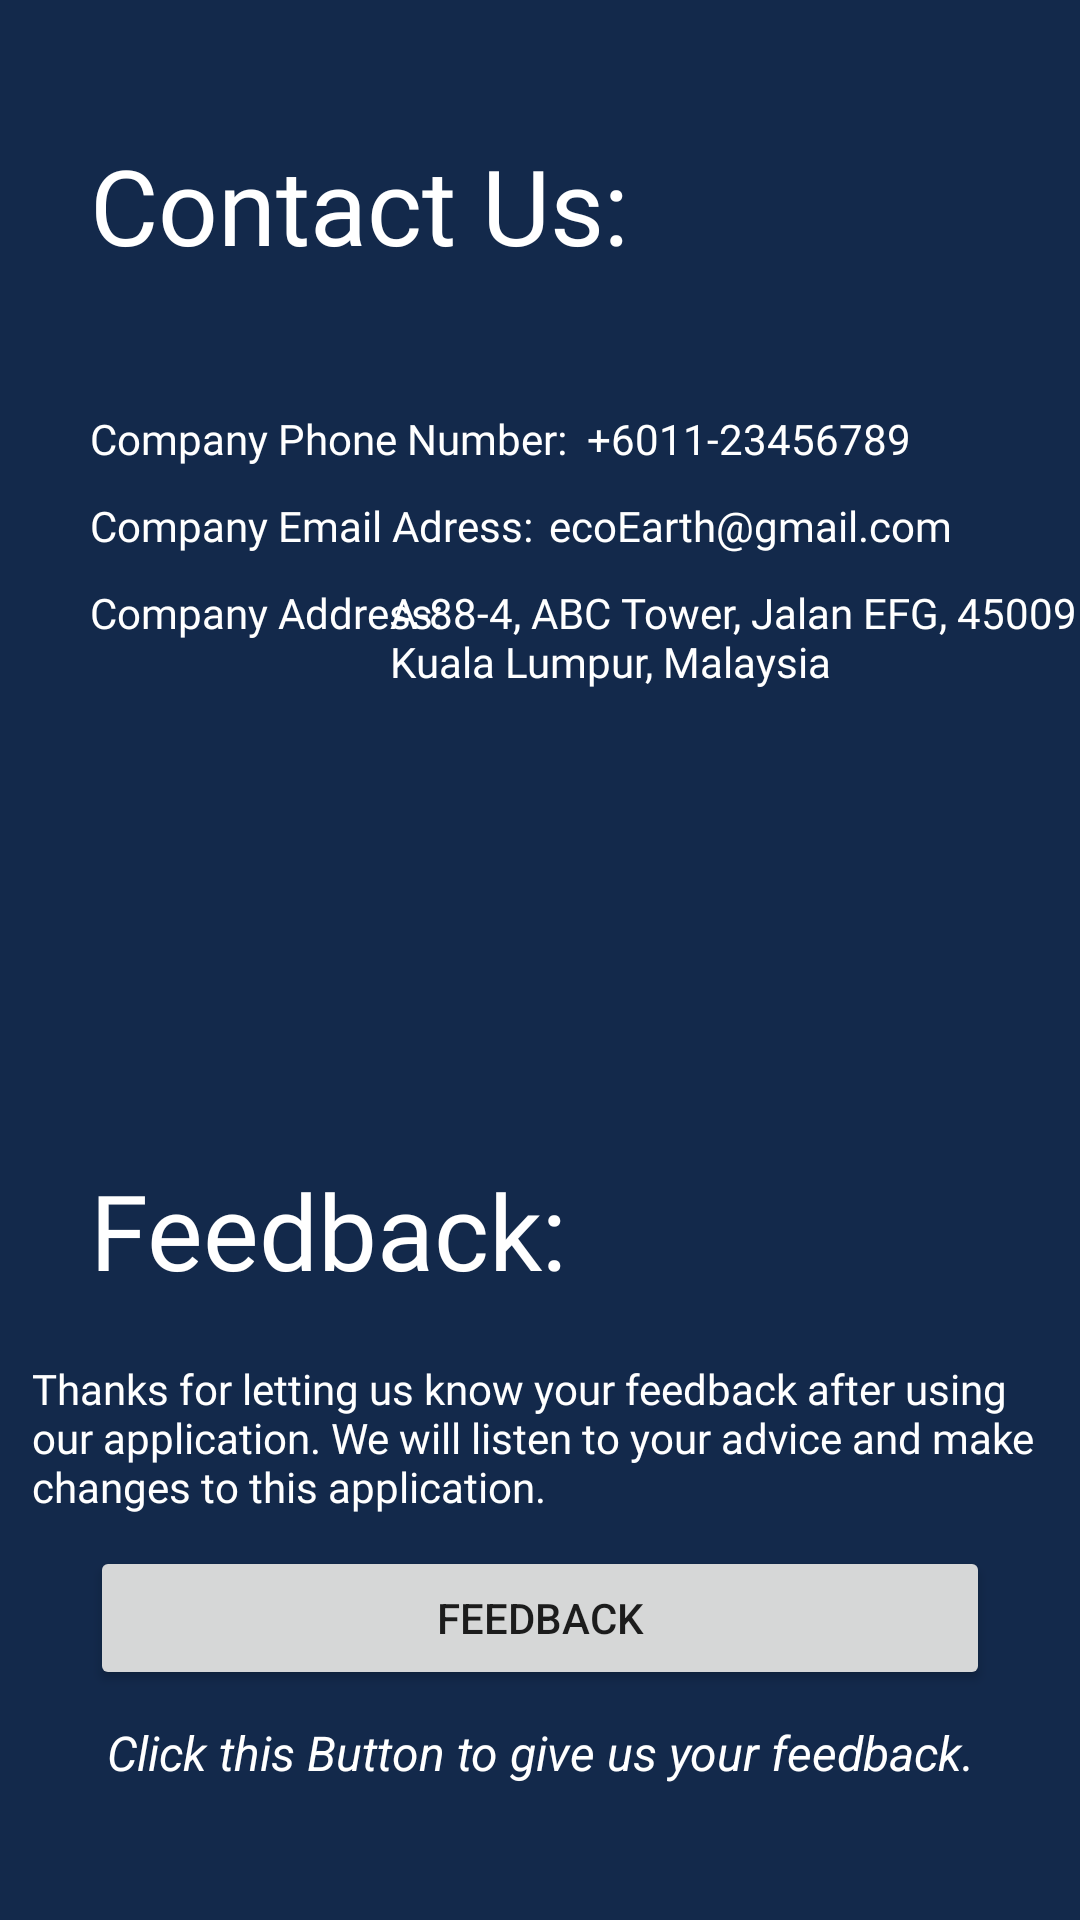

Write the Android layout XML for this screen, with the resource values it uses.
<!-- AndroidManifest.xml: application theme Theme.Asgm_Mobile -->
<!-- res/layout/contact_us.xml -->
<?xml version="1.0" encoding="utf-8"?>
<androidx.constraintlayout.widget.ConstraintLayout xmlns:android="http://schemas.android.com/apk/res/android"
    xmlns:app="http://schemas.android.com/apk/res-auto"
    android:layout_width="match_parent"
    android:layout_height="match_parent"
    xmlns:tools="http://schemas.android.com/tools"
    android:background="#13294B"
    tools:context=".Contactus">


    <TextView
        android:id="@+id/viewCU"
        android:layout_width="wrap_content"
        android:layout_height="wrap_content"
        android:layout_marginStart="30dp"
        android:layout_marginTop="45dp"
        android:fontFamily="@font/roboto"
        android:text="Contact Us:"
        android:textColor="@color/white"
        android:textSize="35sp"
        app:layout_constraintStart_toStartOf="parent"
        app:layout_constraintTop_toTopOf="parent" />

    <TextView
        android:id="@+id/txt1"
        android:layout_width="wrap_content"
        android:layout_height="wrap_content"
        android:layout_marginStart="30dp"
        android:layout_marginTop="45dp"
        android:fontFamily="@font/roboto"
        android:text="Company Phone Number:"
        android:textColor="@color/white"
        app:layout_constraintStart_toStartOf="parent"
        app:layout_constraintTop_toBottomOf="@+id/viewCU" />

    <TextView
        android:id="@+id/txt2"
        android:layout_width="wrap_content"
        android:layout_height="wrap_content"
        android:layout_marginStart="30dp"
        android:layout_marginTop="10dp"
        android:fontFamily="@font/roboto"
        android:text="Company Email Adress:"
        android:textColor="@color/white"
        app:layout_constraintStart_toStartOf="parent"
        app:layout_constraintTop_toBottomOf="@+id/txt1" />

    <TextView
        android:id="@+id/txt3"
        android:layout_width="wrap_content"
        android:layout_height="wrap_content"
        android:layout_marginStart="30dp"
        android:layout_marginTop="10dp"
        android:fontFamily="@font/roboto"
        android:text="Company Address:"
        android:textColor="@color/white"
        app:layout_constraintStart_toStartOf="parent"
        app:layout_constraintTop_toBottomOf="@+id/txt2" />

    <TextView
        android:id="@+id/feedbackTxt"
        android:layout_width="wrap_content"
        android:layout_height="wrap_content"
        android:layout_marginStart="30dp"
        android:layout_marginTop="150dp"
        android:fontFamily="@font/roboto"
        android:text="Feedback:"
        android:textColor="@color/white"
        android:textSize="35sp"
        app:layout_constraintStart_toStartOf="parent"
        app:layout_constraintTop_toBottomOf="@+id/txt4" />

    <TextView
        android:id="@+id/txt4"
        android:layout_width="243dp"
        android:layout_height="42dp"
        android:layout_marginTop="10dp"
        android:layout_marginEnd="5dp"
        android:fontFamily="@font/roboto"
        android:text="@string/contentCUAddress"
        android:textColor="@color/white"
        app:layout_constraintEnd_toEndOf="parent"
        app:layout_constraintStart_toEndOf="@+id/txt3"
        app:layout_constraintTop_toBottomOf="@+id/txt2" />

    <TextView
        android:id="@+id/txt5"
        android:layout_width="wrap_content"
        android:layout_height="wrap_content"
        android:layout_marginTop="45dp"
        android:fontFamily="@font/roboto"
        android:text="@string/contentCUpn"
        android:textColor="@color/white"
        app:layout_constraintEnd_toEndOf="parent"
        app:layout_constraintHorizontal_bias="0.106"
        app:layout_constraintStart_toEndOf="@+id/txt1"
        app:layout_constraintTop_toBottomOf="@+id/viewCU" />

    <TextView
        android:id="@+id/txt6"
        android:layout_width="wrap_content"
        android:layout_height="wrap_content"
        android:layout_marginTop="10dp"
        android:fontFamily="@font/roboto"
        android:text="@string/contentCUea"
        android:textColor="@color/white"
        app:layout_constraintEnd_toEndOf="parent"
        app:layout_constraintHorizontal_bias="0.112"
        app:layout_constraintStart_toEndOf="@+id/txt2"
        app:layout_constraintTop_toBottomOf="@+id/txt5" />

    <TextView
        android:id="@+id/txt7"
        android:layout_width="339dp"
        android:layout_height="52dp"
        android:layout_marginStart="30dp"
        android:layout_marginTop="20dp"
        android:layout_marginEnd="30dp"
        android:fontFamily="@font/roboto"
        android:text="@string/feedbackTxt"
        android:textColor="@color/white"
        app:layout_constraintEnd_toEndOf="parent"
        app:layout_constraintStart_toStartOf="parent"
        app:layout_constraintTop_toBottomOf="@+id/feedbackTxt" />

    <Button
        android:id="@+id/formBtn"
        android:layout_width="0dp"
        android:layout_height="wrap_content"
        android:layout_marginStart="30dp"
        android:layout_marginTop="10dp"
        android:layout_marginEnd="30dp"
        android:text="Feedback"
        app:layout_constraintEnd_toEndOf="parent"
        app:layout_constraintStart_toStartOf="parent"
        app:layout_constraintTop_toBottomOf="@+id/txt7" />

    <TextView
        android:id="@+id/txt8"
        android:layout_width="0dp"
        android:layout_height="wrap_content"
        android:layout_marginStart="30dp"
        android:layout_marginTop="10dp"
        android:layout_marginEnd="30dp"
        android:text="@string/feedbackTxt2"
        android:textAlignment="center"
        android:textColor="@color/white"
        android:textSize="16sp"
        android:textStyle="italic"
        app:layout_constraintEnd_toEndOf="parent"
        app:layout_constraintStart_toStartOf="parent"
        app:layout_constraintTop_toBottomOf="@+id/formBtn" />
</androidx.constraintlayout.widget.ConstraintLayout>
<!-- resources referenced by this layout -->
<resources>
  <string name="contentCUAddress">A-88-4, ABC Tower, Jalan EFG, 45009 Kuala Lumpur, Malaysia</string>
  <string name="contentCUea">ecoEarth@gmail.com</string>
  <string name="contentCUpn">+6011-23456789</string>
  <string name="feedbackTxt">Thanks for letting us know your feedback after using our application. We will listen to your advice and make changes to this application.</string>
  <string name="feedbackTxt2">Click this Button to give us your feedback.</string>
  <style name="Theme.Asgm_Mobile" parent="Theme.MaterialComponents.DayNight.DarkActionBar">
          
          <item name="colorPrimary">@color/purple_500</item>
          <item name="colorPrimaryVariant">@color/purple_700</item>
          <item name="colorOnPrimary">@color/white</item>
          
          <item name="colorSecondary">@color/teal_200</item>
          <item name="colorSecondaryVariant">@color/teal_700</item>
          <item name="colorOnSecondary">@color/black</item>
          
          <item name="android:statusBarColor">?attr/colorPrimaryVariant</item>
          
      </style>
  <!-- not gathered from this repository: default colours our renderer supplied (Android Studio template values) -->
  <color name="purple_500">#FF6200EE</color>
  <color name="purple_700">#FF3700B3</color>
  <color name="teal_200">#FF03DAC5</color>
  <color name="teal_700">#FF018786</color>
  <color name="black">#FF000000</color>
  <color name="white">#FFFFFFFF</color>
</resources>
